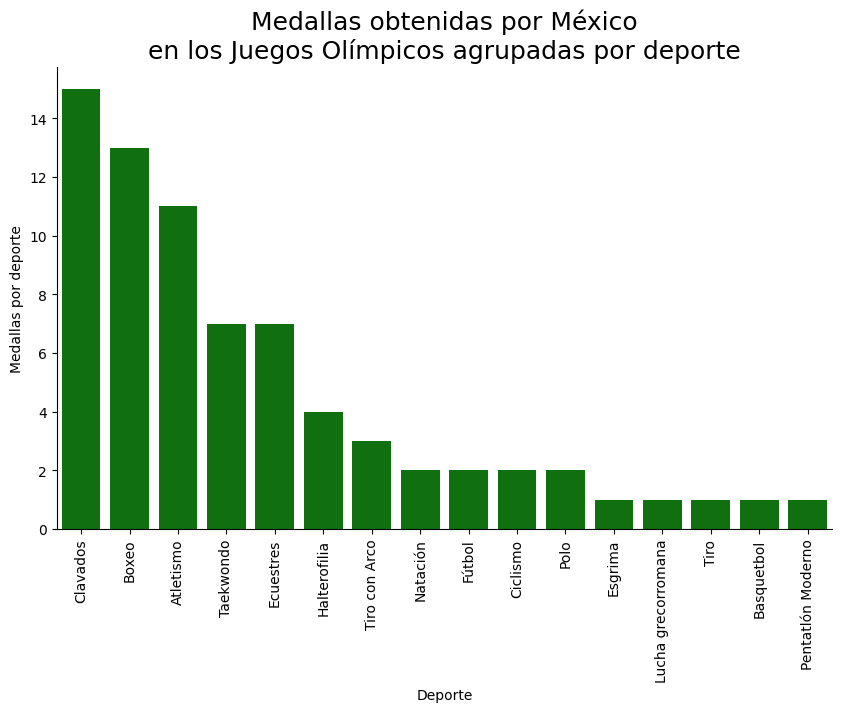

Source data for this figure (header and first rows):
Deporte, Medallas por deporte, Oro, Plata, Bronce, %
Clavados, 15, 1, 7, 7, 20.54
Boxeo, 13, 2, 3, 8, 17.8
Atletismo, 11, 3, 6, 2, 15.06
Taekwondo, 7, 2, 2, 3, 9.58
Ecuestres, 7, 2, 1, 4, 9.58
Halterofilia, 4, 1, 0, 3, 5.47
Tiro con Arco, 3, 0, 1, 2, 4.1
Natación, 2, 1, 0, 1, 2.73
Fútbol, 2, 1, 0, 1, 2.73
Ciclismo, 2, 0, 1, 1, 2.73
Polo, 2, 0, 0, 2, 2.73
Esgrima, 1, 0, 1, 0, 1.36
Lucha grecorromana, 1, 0, 1, 0, 1.36
Tiro, 1, 0, 1, 0, 1.36
Basquetbol, 1, 0, 0, 1, 1.36
Pentatlón Moderno, 1, 0, 0, 1, 1.36
Total, 73, 13, 24, 36, 100.0
